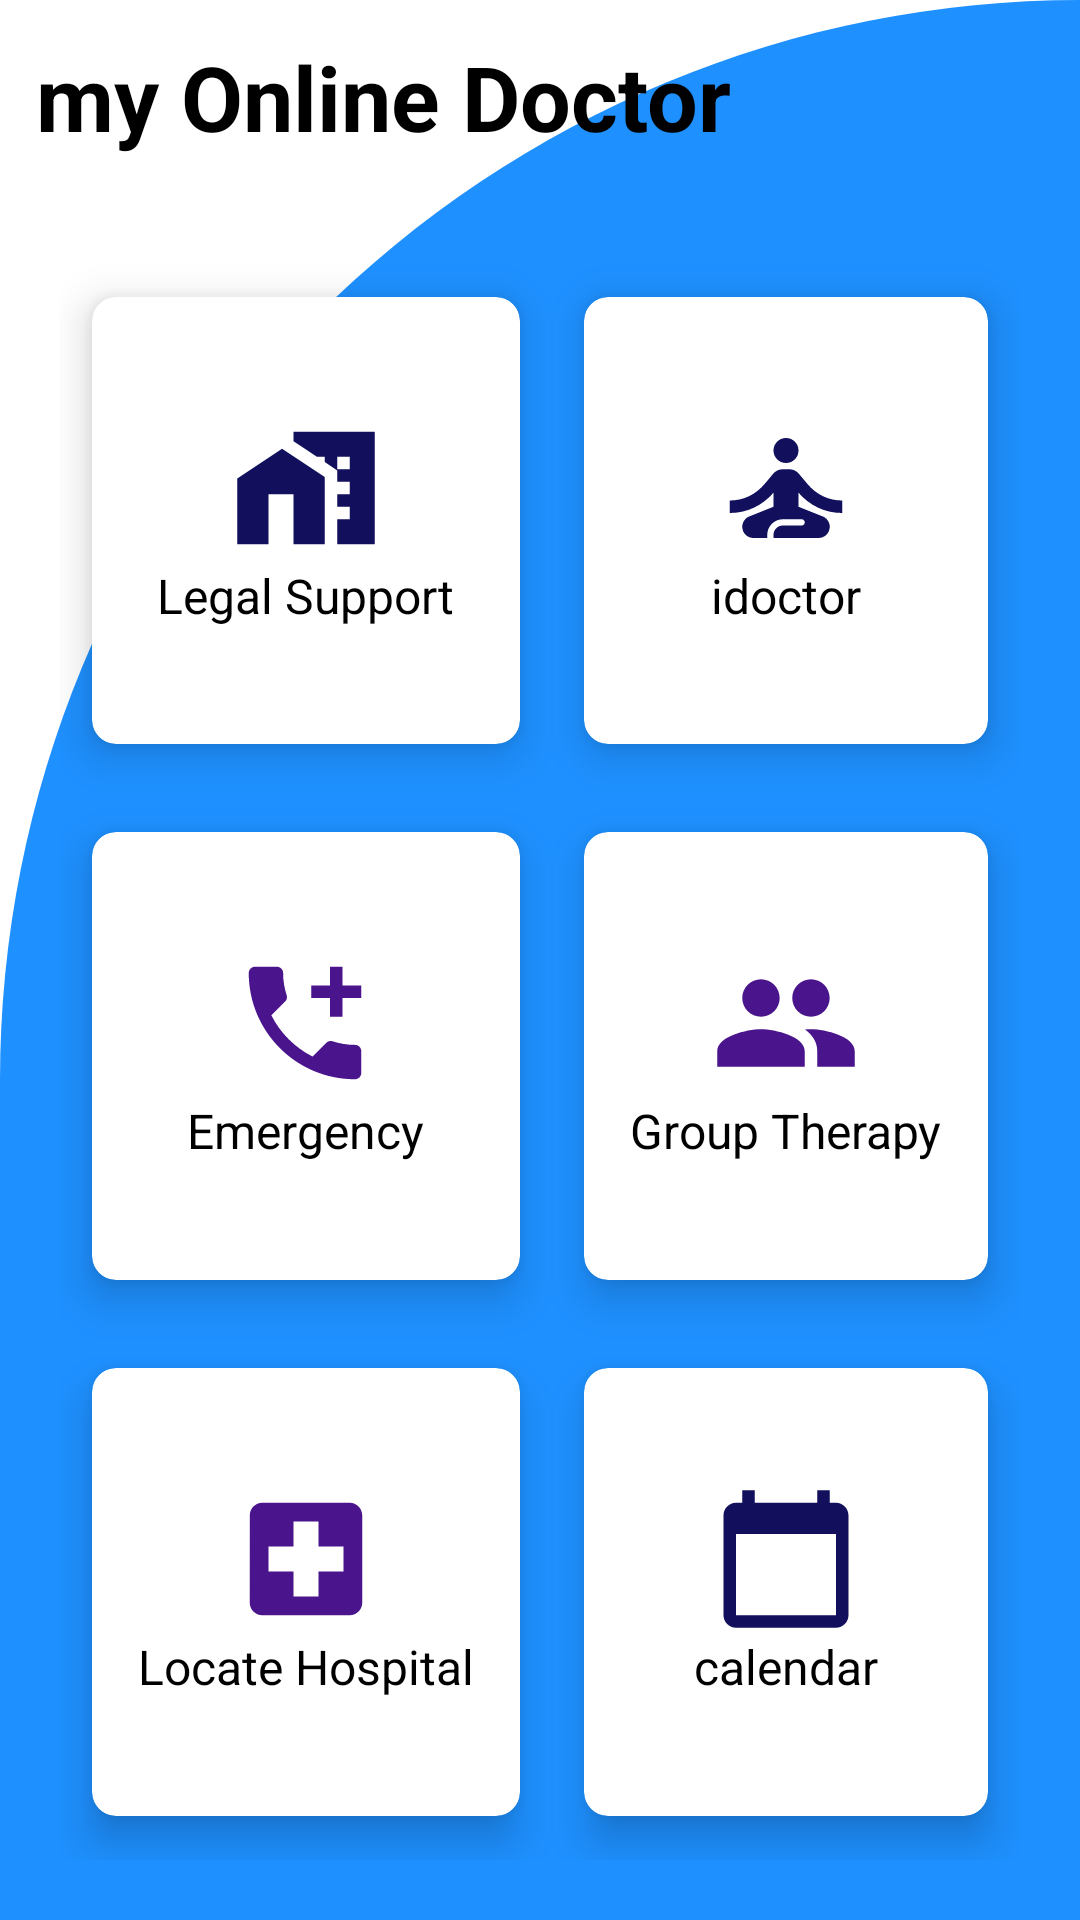

This screen was rendered from an Android layout file. Write that file and the resources it references.
<!-- AndroidManifest.xml: application theme Theme.IDoctor -->
<!-- res/layout/activity_main.xml -->
<?xml version="1.0" encoding="utf-8"?>
<RelativeLayout
    xmlns:android="http://schemas.android.com/apk/res/android"
    xmlns:app="http://schemas.android.com/apk/res-auto"
    xmlns:tools="http://schemas.android.com/tools"
    android:layout_width="match_parent"
    android:layout_height="match_parent"
    android:background="@drawable/card_background"
    tools:context=".MainActivity">
    <FrameLayout
        android:id="@+id/frameLayout"
        android:layout_width="match_parent"
        android:layout_height="wrap_content"/>

    <TextView
        android:id="@+id/tv_dashboard"
        android:layout_width="wrap_content"
        android:layout_height="wrap_content"
        android:layout_marginStart="12dp"
        android:layout_marginTop="12dp"
        android:layout_marginEnd="12dp"
        android:layout_marginBottom="12dp"
        android:text="@string/my_Online_Doctor"
        android:textColor="@color/black"
        android:textSize="30sp"
        android:textStyle="bold" />

    <GridLayout
        android:layout_width="match_parent"
        android:layout_height="match_parent"
        android:layout_below="@id/tv_dashboard"
        android:layout_margin="20dp"
        android:layout_marginTop="20dp"
        android:columnCount="2"
        android:rowCount="3">

        <androidx.cardview.widget.CardView
            android:id="@+id/card_iDoctor"
            android:layout_width="wrap_content"
            android:layout_height="wrap_content"
            android:layout_row="0"
            android:layout_rowWeight="1"
            android:layout_column="1"
            android:layout_columnWeight="1"
            android:layout_gravity="fill"
            app:cardCornerRadius="8dp"
            app:cardElevation="8dp"
            app:cardUseCompatPadding="true">
            <LinearLayout
                android:layout_width="wrap_content"
                android:layout_height="wrap_content"
                android:layout_gravity="center_vertical|center_horizontal"
                android:gravity="center"
                android:orientation="vertical">

                <ImageView
                    android:layout_width="wrap_content"
                    android:layout_height="wrap_content"
                    android:src="@drawable/ic_idoctor" />

                <TextView
                    android:layout_width="wrap_content"
                    android:layout_height="wrap_content"
                    android:text="@string/idoctor"
                    android:textColor="@color/black"
                    android:textSize="16sp" />
            </LinearLayout>

        </androidx.cardview.widget.CardView>


        <androidx.cardview.widget.CardView
            android:id="@+id/card_legal_support"
            android:layout_width="wrap_content"
            android:layout_height="wrap_content"
            android:layout_row="0"
            android:layout_rowWeight="1"
            android:layout_column="0"
            android:layout_columnWeight="1"
            android:layout_gravity="fill"
            app:cardCornerRadius="8dp"
            app:cardElevation="8dp"
            app:cardUseCompatPadding="true">

            <LinearLayout
                android:layout_width="wrap_content"
                android:layout_height="wrap_content"
                android:layout_gravity="center_vertical|center_horizontal"
                android:gravity="center"
                android:orientation="vertical">

                <ImageView
                    android:layout_width="wrap_content"
                    android:layout_height="wrap_content"
                    android:src="@drawable/ic_leagal_support" />

                <TextView
                    android:layout_width="wrap_content"
                    android:layout_height="wrap_content"
                    android:text="@string/legal_support"
                    android:textColor="@color/black"
                    android:textSize="16sp" />
            </LinearLayout>
        </androidx.cardview.widget.CardView>

        <androidx.cardview.widget.CardView
            android:id="@+id/card_emergency"
            android:layout_width="wrap_content"
            android:layout_height="wrap_content"
            android:layout_row="1"
            android:layout_rowWeight="1"
            android:layout_column="0"
            android:layout_columnWeight="1"
            android:layout_gravity="fill"
            app:cardCornerRadius="8dp"
            app:cardElevation="8dp"
            app:cardUseCompatPadding="true">

            <LinearLayout
                android:layout_width="wrap_content"
                android:layout_height="wrap_content"
                android:layout_gravity="center_vertical|center_horizontal"
                android:gravity="center"
                android:orientation="vertical">

                <ImageView
                    android:layout_width="wrap_content"
                    android:layout_height="wrap_content"
                    android:src="@drawable/ic_emergency" />

                <TextView
                    android:layout_width="wrap_content"
                    android:layout_height="wrap_content"
                    android:text="Emergency"
                    android:textColor="@color/black"
                    android:textSize="16sp" />
            </LinearLayout>
        </androidx.cardview.widget.CardView>

        <androidx.cardview.widget.CardView
            android:id="@+id/card_groupTherapy"
            android:layout_width="wrap_content"
            android:layout_height="wrap_content"
            android:layout_row="1"
            android:layout_rowWeight="1"
            android:layout_column="1"
            android:layout_columnWeight="1"
            android:layout_gravity="fill"
            app:cardCornerRadius="8dp"
            app:cardElevation="8dp"
            app:cardUseCompatPadding="true">

            <LinearLayout
                android:layout_width="wrap_content"
                android:layout_height="wrap_content"
                android:layout_gravity="center_vertical|center_horizontal"
                android:gravity="center"
                android:orientation="vertical">

                <ImageView
                    android:layout_width="wrap_content"
                    android:layout_height="wrap_content"
                    android:src="@drawable/ic_therapy" />

                <TextView
                    android:layout_width="wrap_content"
                    android:layout_height="wrap_content"
                    android:text="@string/group_therapy"
                    android:textColor="@color/black"
                    android:textSize="16sp" />
            </LinearLayout>

        </androidx.cardview.widget.CardView>

        <androidx.cardview.widget.CardView
            android:id="@+id/card_calendar"
            android:layout_width="wrap_content"
            android:layout_height="wrap_content"
            android:layout_row="2"
            android:layout_rowWeight="1"
            android:layout_column="1"
            android:layout_columnWeight="1"
            android:layout_gravity="fill"
            app:cardCornerRadius="8dp"
            app:cardElevation="8dp"
            app:cardUseCompatPadding="true">

            <LinearLayout
                android:layout_width="wrap_content"
                android:layout_height="wrap_content"
                android:layout_gravity="center_vertical|center_horizontal"
                android:gravity="center"
                android:orientation="vertical">

                <ImageView
                    android:layout_width="wrap_content"
                    android:layout_height="wrap_content"
                    android:src="@drawable/ic_baseline_calendar_today_24" />

                <TextView
                    android:layout_width="wrap_content"
                    android:layout_height="wrap_content"
                    android:text="@string/calendar"
                    android:textColor="@color/black"
                    android:textSize="16sp" />
            </LinearLayout>

        </androidx.cardview.widget.CardView>

        <androidx.cardview.widget.CardView
            android:id="@+id/card_medication"
            android:layout_width="wrap_content"
            android:layout_height="wrap_content"
            android:layout_row="2"
            android:layout_rowWeight="1"
            android:layout_column="0"
            android:layout_columnWeight="1"
            android:layout_gravity="fill"
            app:cardCornerRadius="8dp"
            app:cardElevation="8dp"
            app:cardUseCompatPadding="true">

            <LinearLayout
                android:layout_width="wrap_content"
                android:layout_height="wrap_content"
                android:layout_gravity="center_vertical|center_horizontal"
                android:gravity="center"
                android:orientation="vertical">

                <ImageView
                    android:layout_width="wrap_content"
                    android:layout_height="wrap_content"
                    android:src="@drawable/ic_medication" />

                <TextView
                    android:layout_width="wrap_content"
                    android:layout_height="wrap_content"
                    android:text="Locate Hospital"
                    android:textColor="@color/black"
                    android:textSize="16sp" />
            </LinearLayout>
        </androidx.cardview.widget.CardView>
    </GridLayout>
</RelativeLayout>
<!-- resources referenced by this layout -->
<resources>
  <color name="black">#FF000000</color>
  <!-- drawable card_background (drawable) -->
  <?xml version="1.0" encoding="utf-8"?>
  <shape xmlns:android="http://schemas.android.com/apk/res/android"
      android:shape="rectangle">
      <solid android:color="@color/blue"/>
  
      <corners
          android:topLeftRadius="400dp"
          android:topRightRadius="0dp"
          />
  
  </shape>
  <!-- drawable ic_baseline_calendar_today_24 (drawable) -->
  <vector android:height="50dp" android:tint="#12105D"
      android:viewportHeight="24" android:viewportWidth="24"
      android:width="50dp" xmlns:android="http://schemas.android.com/apk/res/android">
      <path android:fillColor="@android:color/white" android:pathData="M20,3h-1L19,1h-2v2L7,3L7,1L5,1v2L4,3c-1.1,0 -2,0.9 -2,2v16c0,1.1 0.9,2 2,2h16c1.1,0 2,-0.9 2,-2L22,5c0,-1.1 -0.9,-2 -2,-2zM20,21L4,21L4,8h16v13z"/>
  </vector>
  <!-- drawable ic_emergency (drawable) -->
  <vector android:height="50dp" android:tint="#4A148C"
      android:viewportHeight="24" android:viewportWidth="24"
      android:width="50dp" xmlns:android="http://schemas.android.com/apk/res/android">
      <path android:fillColor="@android:color/white" android:pathData="M20,15.5c-1.25,0 -2.45,-0.2 -3.57,-0.57 -0.35,-0.11 -0.74,-0.03 -1.02,0.24l-2.2,2.2c-2.83,-1.44 -5.15,-3.75 -6.59,-6.59l2.2,-2.21c0.28,-0.26 0.36,-0.65 0.25,-1C8.7,6.45 8.5,5.25 8.5,4c0,-0.55 -0.45,-1 -1,-1H4c-0.55,0 -1,0.45 -1,1 0,9.39 7.61,17 17,17 0.55,0 1,-0.45 1,-1v-3.5c0,-0.55 -0.45,-1 -1,-1zM21,6h-3V3h-2v3h-3v2h3v3h2V8h3z"/>
  </vector>
  <!-- drawable ic_leagal_support (drawable) -->
  <vector android:height="50dp" android:tint="#12105D"
      android:viewportHeight="24" android:viewportWidth="24"
      android:width="50dp" xmlns:android="http://schemas.android.com/apk/res/android">
      <path android:fillColor="@android:color/white" android:pathData="M8.17,5.7L1,10.48V21h5v-8h4v8h5V10.25z"/>
      <path android:fillColor="@android:color/white" android:pathData="M10,3v1.51l2,1.33L13.73,7L15,7v0.85l2,1.34L17,11h2v2h-2v2h2v2h-2v4h6L23,3L10,3zM19,9h-2L17,7h2v2z"/>
  </vector>
  <!-- drawable ic_medication (drawable) -->
  <vector android:height="50dp" android:tint="#4A148C"
      android:viewportHeight="24" android:viewportWidth="24"
      android:width="50dp" xmlns:android="http://schemas.android.com/apk/res/android">
      <path android:fillColor="@android:color/white" android:pathData="M19,3L5,3c-1.1,0 -1.99,0.9 -1.99,2L3,19c0,1.1 0.9,2 2,2h14c1.1,0 2,-0.9 2,-2L21,5c0,-1.1 -0.9,-2 -2,-2zM18,14h-4v4h-4v-4L6,14v-4h4L10,6h4v4h4v4z"/>
  </vector>
  <!-- drawable ic_therapy (drawable) -->
  <vector android:height="50dp" android:tint="#4A148C"
      android:viewportHeight="24" android:viewportWidth="24"
      android:width="50dp" xmlns:android="http://schemas.android.com/apk/res/android">
      <path android:fillColor="@android:color/white" android:pathData="M16,11c1.66,0 2.99,-1.34 2.99,-3S17.66,5 16,5c-1.66,0 -3,1.34 -3,3s1.34,3 3,3zM8,11c1.66,0 2.99,-1.34 2.99,-3S9.66,5 8,5C6.34,5 5,6.34 5,8s1.34,3 3,3zM8,13c-2.33,0 -7,1.17 -7,3.5L1,19h14v-2.5c0,-2.33 -4.67,-3.5 -7,-3.5zM16,13c-0.29,0 -0.62,0.02 -0.97,0.05 1.16,0.84 1.97,1.97 1.97,3.45L17,19h6v-2.5c0,-2.33 -4.67,-3.5 -7,-3.5z"/>
  </vector>
  <string name="calendar">calendar</string>
  <string name="group_therapy">Group Therapy</string>
  <string name="idoctor">idoctor</string>
  <string name="legal_support">Legal Support</string>
  <string name="my_Online_Doctor">my Online Doctor</string>
  <color name="blue">#1E90FF</color>
  <color name="primaryTextColor">#078BF4</color>
  <color name="white">#FFFFFFFF</color>
  <color name="teal_200">#FF03DAC5</color>
  <color name="teal_700">#FF018786</color>
</resources>
